Run: headless pygame with SDL's dummy video driver; simulated clock (each Clock.tick advances the game by its frame time, no real sleeping); random seed 0; keys injected as events and as key.get_pressed() state; no mouse input.
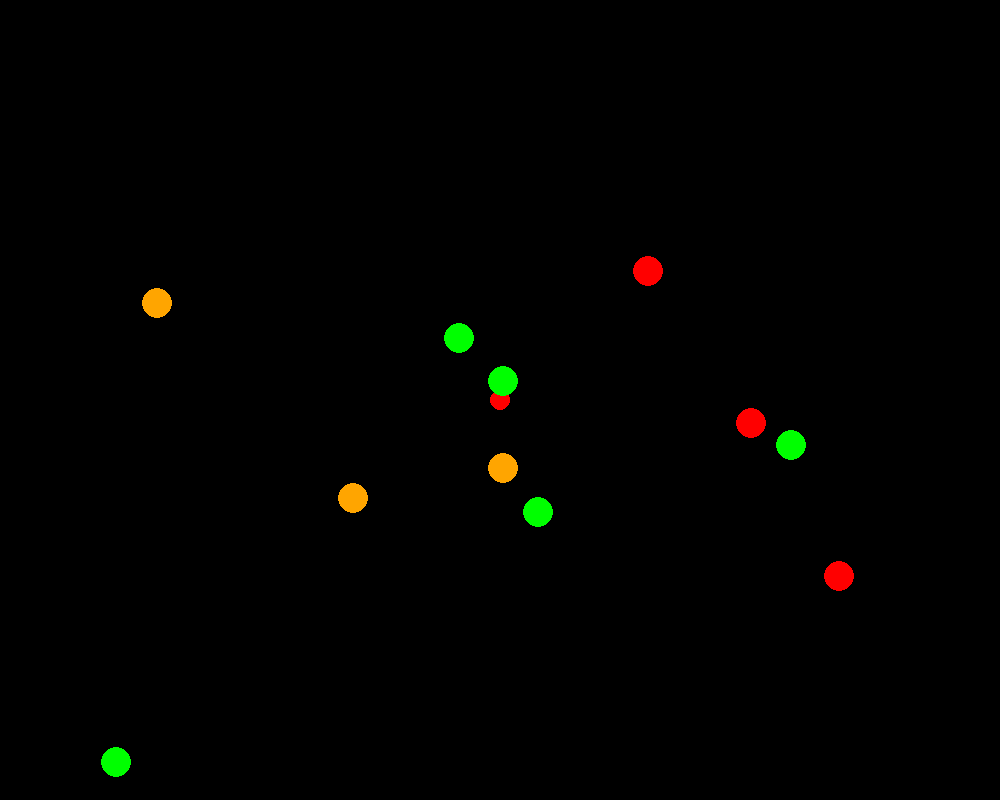
Frame 1 of 4 · flips 1–60 · no input
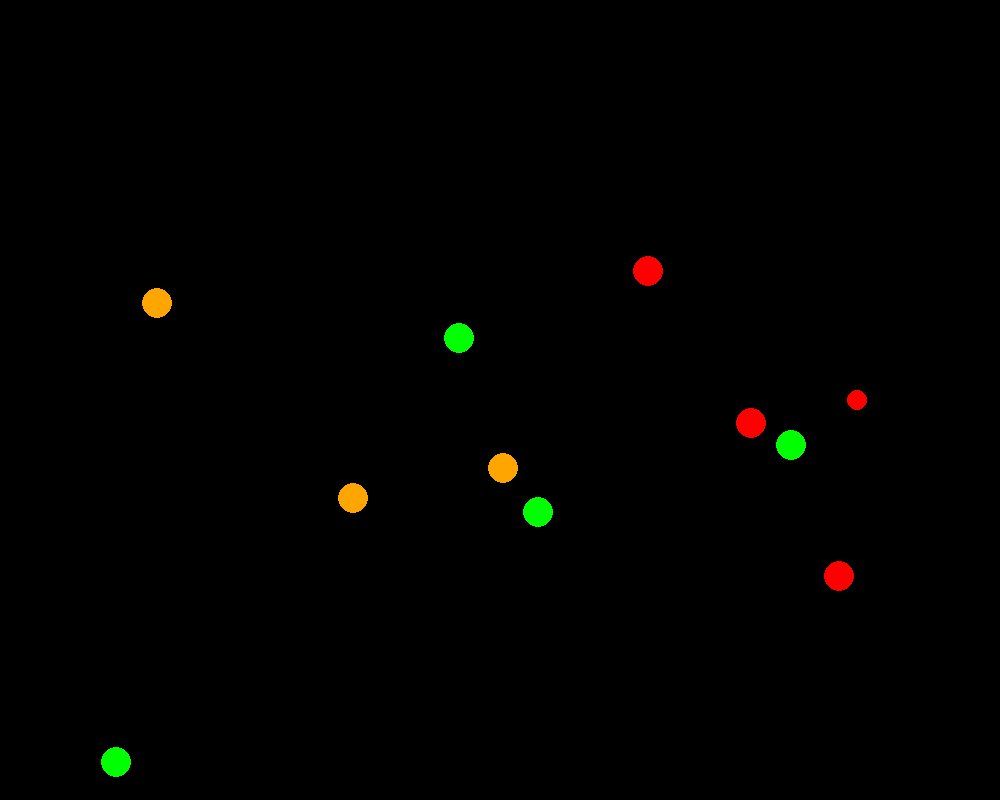
Frame 2 of 4 · flips 61–180 · tapped SPACE, RETURN · held RIGHT (→), D
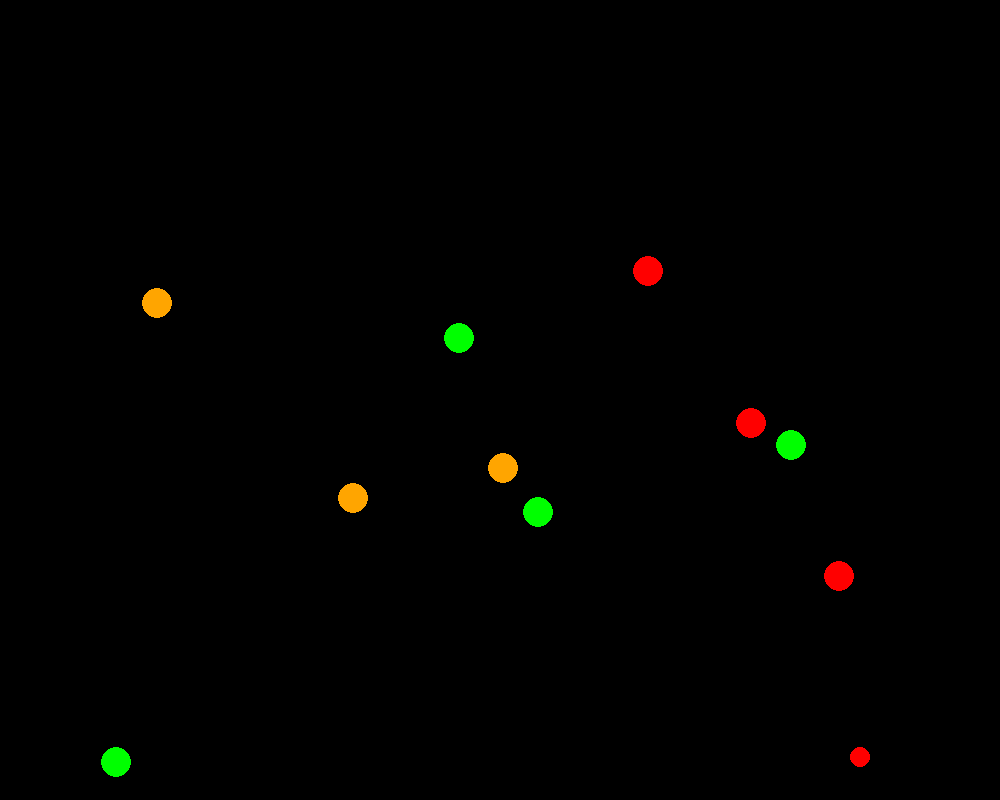
Frame 3 of 4 · flips 181–300 · held DOWN (↓), S
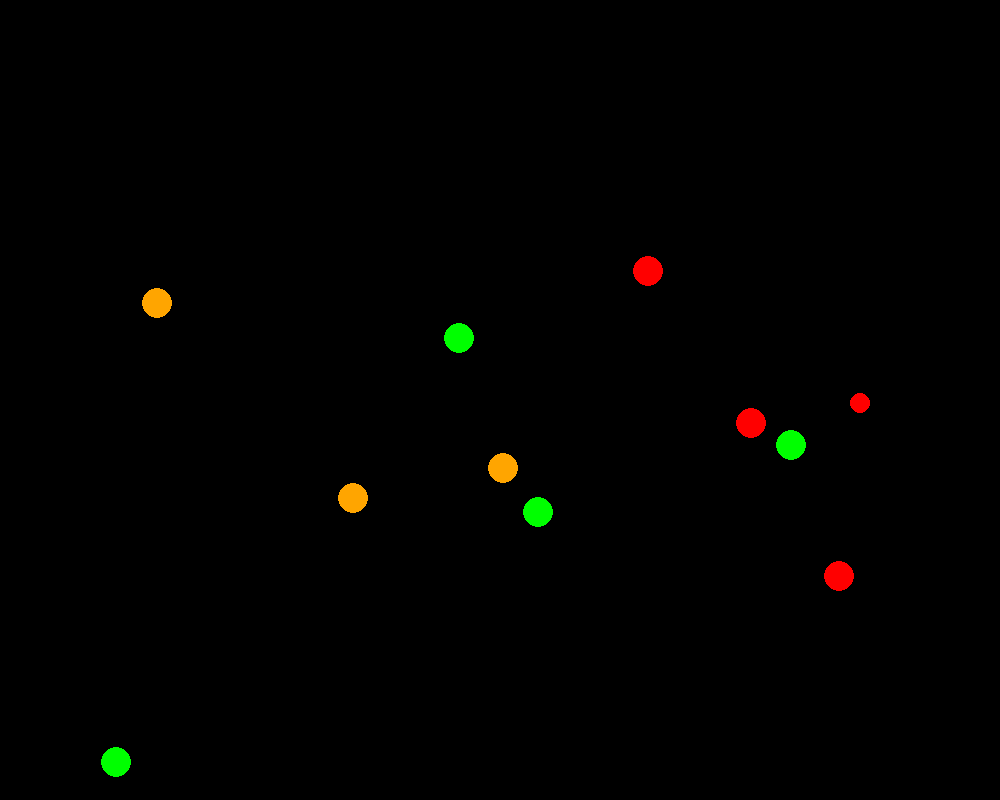
Frame 4 of 4 · flips 301–420 · held LEFT (←), A, UP (↑), W

The pygame program that drew these frames:

import pygame
import random


# User-defined functions

def main():
    # initialize all pygame modules (some need initialization)
    pygame.init()
    # create a pygame display window
    pygame.display.set_mode((1000, 800))
    # set the title of the display window
    pygame.display.set_caption(
        'treason')
    # get the display surface
    w_surface = pygame.display.get_surface()
    # create a game object
    game = Game(w_surface)
    # start the main game loop by calling the play method on the game object
    game.play()
    # quit pygame and clean up the pygame window
    pygame.quit()


# User-defined classes

class Game:
    # An object in this class represents a complete game.

    def __init__(self, surface):
        # Initialize a Game.
        # - self is the Game to initialize
        # - surface is the display window surface object

        # === objects that are part of every game that we will discuss
        self.surface = surface
        self.bg_color = pygame.Color('black')

        self.FPS = 60
        self.game_Clock = pygame.time.Clock()
        self.close_clicked = False
        self.continue_game = True

        # === game specific objects
        self.player_dot = Dot(pygame.Color('red'), 10, [self.surface.get_width(
        ) // 2, self.surface.get_height() // 2], [0, 0], self.surface, 'player')

        self.player_bullets = []

        self.number_enemies = 10
        enemy_colors = ['red', 'green', 'orange']
        self.enemy_dots = []
        for i in range(self.number_enemies + 1):
            color = random.choice(enemy_colors)
            radius = 15
            x = random.randint(radius, self.surface.get_width() - radius)
            y = random.randint(radius, self.surface.get_height() - radius)
            velocity_choices = [[0, 3], [0, -3], [3, 0], [-3, 0]]
            enemy = Dot(pygame.Color(color), radius, [
                        x, y], random.choice(velocity_choices), self.surface, 'enemy')
            self.enemy_dots.append(enemy)

        self.max_frames = 150
        self.frame_counter = 0

    def play(self):
        # Play the game until the player presses the close box.
        # - self is the Game that should be continued or not.

        while not self.close_clicked:  # until player clicks close box
            # play frame
            self.handle_events()
            self.draw()
            if self.continue_game:
                self.update()
                self.decide_continue()
            # run at most with FPS Frames Per Second
            self.game_Clock.tick(self.FPS)

    def handle_events(self):
        # Handle each user event by changing the game state appropriately.
        # - self is the Game whose events will be handled

        events = pygame.event.get()
        for event in events:
            if event.type == pygame.QUIT:
                self.close_clicked = True
            if event.type == pygame.KEYDOWN:
                self.handle_keydown(event)

    def handle_keydown(self, event):
        # handles a user event of pressing a key down
        # event is the event list
        # different arrow keys will eventually move the player ball differently
        color = self.player_dot.get_color()
        center = self.player_dot.get_center()
        velocity = self.player_dot.get_velocity()
        # keys that move player ball
        if event.key == pygame.K_UP:
            self.player_dot.set_velocity((0, -3))
        if event.key == pygame.K_DOWN:
            self.player_dot.set_velocity((0, 3))
        if event.key == pygame.K_LEFT:
            self.player_dot.set_velocity((-3, 0))
        if event.key == pygame.K_RIGHT:
            self.player_dot.set_velocity((3, 0))
        # key that shoots
        if event.key == pygame.K_SPACE:
            if velocity != [0, 0]:
                bullet = Dot(color, 5, center, velocity,
                             self.surface, 'bullet')
                self.player_bullets.append(bullet)
        # keys that change player ball color
        if event.key == pygame.K_x:
            self.player_dot.set_color(pygame.Color('red'))
        if event.key == pygame.K_c:
            self.player_dot.set_color(pygame.Color('orange'))
        if event.key == pygame.K_v:
            self.player_dot.set_color(pygame.Color('green'))

    def draw(self):
        # Draw all game objects.
        # - self is the Game to draw

        self.surface.fill(self.bg_color)  # clear the display surface first

        self.player_dot.draw()
        for bullet in self.player_bullets:
            bullet.draw()
            for enemy in self.enemy_dots:
                bullet.check_shot(enemy)

        for enemy in self.enemy_dots:
            enemy.draw()

        # reset self.player_bullets after so many bullets have been shot
        if len(self.player_bullets) > 150:
            self.player_bullets = []

        pygame.display.update()  # make the updated surface appear on the display

    def update(self):
        # Update the game objects for the next frame.
        # - self is the Game to update

        self.player_dot.move()
        self.player_dot.boundary_stop()
        for bullet in self.player_bullets:
            bullet.move()
        self.frame_counter = self.frame_counter + 1

    def decide_continue(self):
        # Check and remember if the game should continue
        # - self is the Game to check

        pass


class Dot:
    # An object in this class represents a Dot that moves

    def __init__(self, dot_color, dot_radius, dot_center, dot_velocity, surface, status):
        # Initialize a Dot.
        # - self is the Dot to initialize
        # - color is the pygame.Color of the dot
        # - center is a list containing the x and y int
        #   coords of the center of the dot
        # - radius is the int pixel radius of the dot
        # - velocity is a list containing the x and y components
        # - surface is the window's pygame.Surface object
        #   status is what type of dot it is

        self.color = dot_color
        self.radius = dot_radius
        self.center = dot_center
        self.velocity = dot_velocity
        self.surface = surface
        self.status = status
        self.shot_yes = False

    def move(self):
        # Change the location of the Dot by adding the corresponding
        # speed values to the x and y coordinate of its center
        # - self is the Dot

        for i in range(0, 2):
            self.center[i] = (self.center[i] + self.velocity[i])

    def draw(self):
        # Draw the dot on the surface
        # - self is the Dot
        if self.shot_yes:
            if self.status == 'enemy' or self.status == 'bullet':
                pass
        else:
            pygame.draw.circle(self.surface, self.color,
                               self.center, self.radius)

    def set_velocity(self, formula):
        # sets the velocity of the dot
        # formula is a tuple with the (x,y) changes to the dots current velocity
        # self is the dot
        for i in range(0, 2):
            self.velocity[i] = formula[i]

    def get_velocity(self):
        # gets the velocity of the dot
        velocity = [3, 3]
        for i in range(0, 2):
            velocity[i] *= self.velocity[i]
        return velocity

    def get_color(self):
        # gets the color of the dot
        return self.color

    def get_center(self):
        # gets the center coordinates of the dot
        x = self.center[0]
        y = self.center[1]
        return [x, y]

    def get_radius(self):
        # gets the radius of the dot
        return self.radius

    def set_color(self, color):
        # sets the color of the dot
        # color is a pygame color
        self.color = color

    def shot(self):
        # makes the dot be shot
        self.shot_yes = True

    def boundary_stop(self):
        # checks if dot has hit boundary, and stops velocity if it has
        surface_width_height = (self.surface.get_width(),
                                self.surface.get_height())
        for i in range(0, 2):
            if self.center[i] <= self.radius or self.center[i] + self.radius >= surface_width_height[i]:
                self.velocity[i] = 0

    def check_shot(self, other):
        # checks if another dot has hit you
        # changes self.shot accordingly
        # check left side
        if other.get_center()[0] + other.get_radius() >= self.center[0] - self.radius:
            # check right side
            if other.get_center()[0] - other.get_radius() <= self.center[0] + self.radius:
                # check top side
                if other.get_center()[1] + other.get_radius() >= self.center[1] - self.radius:
                    # check bottom side
                    if other.get_center()[1] - other.get_radius() <= self.center[1] + self.radius:
                        self.shot()
                        other.shot()


main()
